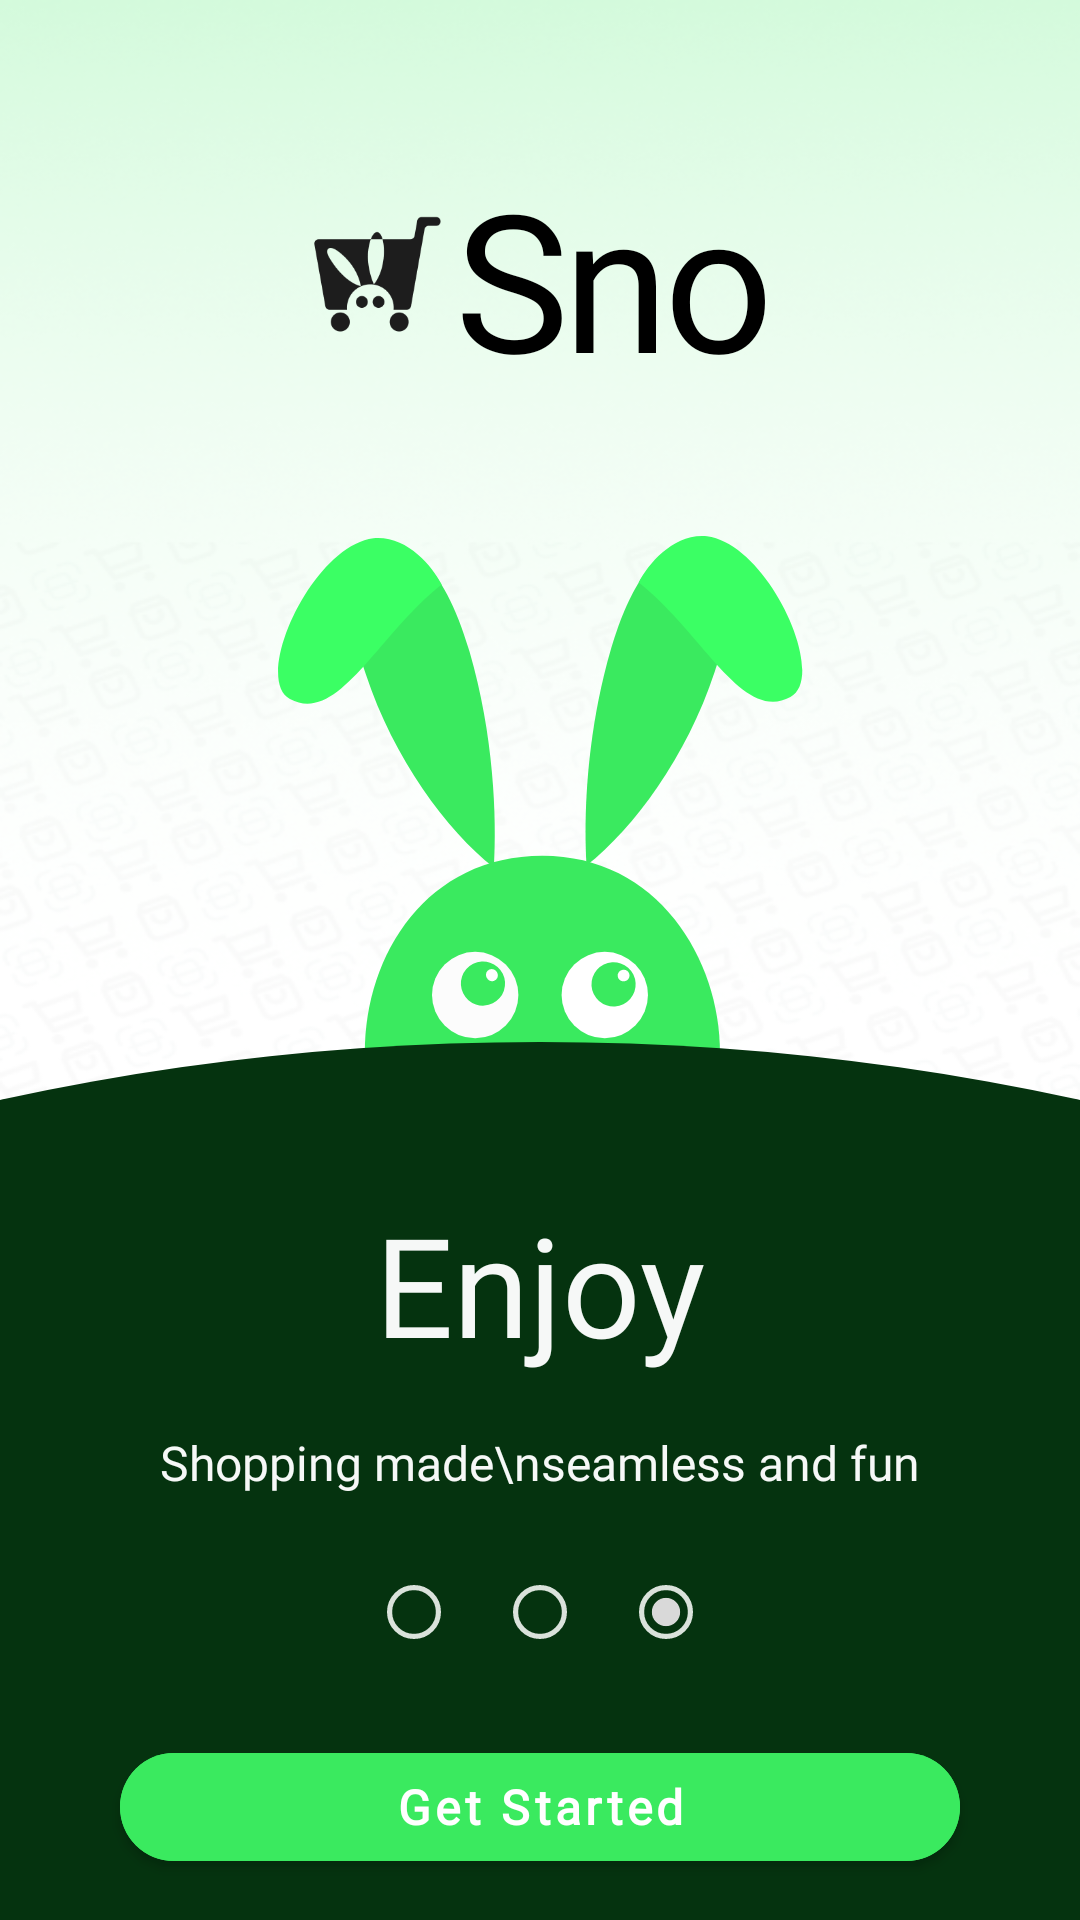

Layout XML and referenced resources for this Android screen:
<!-- AndroidManifest.xml: application theme Theme.SnooQ -->
<!-- res/layout/fragment_third_view.xml -->
<?xml version="1.0" encoding="utf-8"?>
<androidx.constraintlayout.widget.ConstraintLayout xmlns:android="http://schemas.android.com/apk/res/android"
    xmlns:tools="http://schemas.android.com/tools"
    android:layout_width="match_parent"
    xmlns:app="http://schemas.android.com/apk/res-auto"
    android:orientation="vertical"
    android:background="@drawable/img_1"
    android:layout_height="match_parent"
    tools:context=".view.onBoarding.screens.ThirdViewFragment">

    <LinearLayout
        android:id="@+id/frame_4"
        android:layout_width="173dp"
        android:layout_height="93dp"
        android:layout_marginTop="50dp"
        android:orientation="horizontal"
        app:layout_constraintEnd_toEndOf="parent"
        app:layout_constraintStart_toStartOf="parent"
        app:layout_constraintTop_toTopOf="parent">

        <View
            android:id="@+id/snooq_main_3"
            android:layout_width="59dp"
            android:layout_height="59dp"
            android:layout_marginTop="12dp"
            android:background="@drawable/logo_black" />

        <TextView
            android:id="@+id/snooq_"
            android:layout_width="115dp"
            android:layout_height="93dp"
            android:fontFamily="@font/dongle_bold"
            android:gravity="top"
            android:text="@string/snooq"
            android:textAppearance="@style/snooq" />
    </LinearLayout>

    <ImageView
        android:id="@+id/image_shopping"
        android:layout_width="200dp"
        android:layout_height="300dp"
        android:src="@drawable/group2"
        app:layout_constraintEnd_toEndOf="parent"
        app:layout_constraintStart_toStartOf="parent"
        app:layout_constraintTop_toBottomOf="@+id/frame_4" />

    <androidx.constraintlayout.widget.ConstraintLayout
        android:id="@+id/constraintLayout3"
        android:layout_width="match_parent"
        android:layout_height="0dp"
        android:layout_marginTop="-96dp"
        android:background="@drawable/ellipse_21"
        app:layout_constraintBottom_toBottomOf="parent"
        app:layout_constraintEnd_toEndOf="parent"
        app:layout_constraintStart_toStartOf="parent"
        app:layout_constraintTop_toBottomOf="@+id/image_shopping">

        <TextView
            android:id="@+id/shop"
            android:layout_width="wrap_content"
            android:layout_height="wrap_content"
            android:layout_marginTop="50dp"
            android:fontFamily="@font/inter_bold"
            android:gravity="top"
            android:text="Enjoy"
            android:textAppearance="@style/scan"
            app:layout_constraintEnd_toEndOf="parent"
            app:layout_constraintStart_toStartOf="parent"
            app:layout_constraintTop_toTopOf="parent" />

        <TextView
            android:id="@+id/your_shoppi_3"
            android:layout_width="wrap_content"
            android:layout_height="wrap_content"
            android:layout_marginTop="18dp"
            android:fontFamily="@font/inter_bold"
            android:gravity="center_horizontal|top"
            android:text="Shopping made\nseamless and fun"
            android:textAppearance="@style/your_shoppi"
            app:layout_constraintEnd_toEndOf="parent"
            app:layout_constraintStart_toStartOf="parent"
            app:layout_constraintTop_toBottomOf="@id/shop" />

        <LinearLayout
            android:id="@+id/threeDots"
            android:layout_width="wrap_content"
            android:layout_height="20dp"
            android:layout_marginTop="30dp"
            android:orientation="horizontal"
            app:layout_constraintEnd_toEndOf="parent"
            app:layout_constraintStart_toStartOf="parent"
            app:layout_constraintTop_toBottomOf="@id/your_shoppi_3">

            <View
                android:id="@+id/ellipse_6"
                android:layout_width="18dp"
                android:layout_height="18dp"
                android:background="@drawable/ellipse_4" />

            <View
                android:id="@+id/ellipse_7"
                android:layout_width="18dp"
                android:layout_height="18dp"
                android:layout_marginStart="24dp"
                android:background="@drawable/ellipse_4" />

            <View
                android:id="@+id/ellipse_8"
                android:layout_width="18dp"
                android:layout_height="18dp"
                android:layout_marginStart="24dp"
                android:background="@drawable/ellipse_2" />
        </LinearLayout>


        <com.google.android.material.button.MaterialButton
            android:id="@+id/StartBtn"
            android:layout_width="match_parent"
            android:layout_height="wrap_content"
            android:layout_marginStart="40dp"
            android:layout_marginTop="30dp"
            android:layout_marginEnd="40dp"
            android:backgroundTint="#3AEA5F"
            android:fontFamily="@font/inter_medium"
            android:text="Get Started"
            android:textAllCaps="false"
            android:textStyle="bold"
            android:textColor="@color/white"
            android:textSize="16sp"
            app:cornerRadius="24dp"
            app:layout_constraintEnd_toEndOf="parent"
            app:layout_constraintStart_toStartOf="parent"
            app:layout_constraintTop_toBottomOf="@id/threeDots" />

        <TextView
            android:id="@+id/logintxt"
            android:layout_width="wrap_content"
            android:layout_height="wrap_content"
            android:layout_marginStart="40dp"
            android:layout_marginTop="20dp"
            android:layout_marginEnd="40dp"
            android:fontFamily="@font/inter_medium"
            android:gravity="center_horizontal"
            android:text="@string/already_a_user_log_in"
            android:textAllCaps="false"
            android:textAppearance="@style/already_a_u"
            app:layout_constraintEnd_toEndOf="parent"
            app:layout_constraintHorizontal_bias="0.518"
            app:layout_constraintStart_toStartOf="parent"
            app:layout_constraintTop_toBottomOf="@id/StartBtn" />

    </androidx.constraintlayout.widget.ConstraintLayout>


</androidx.constraintlayout.widget.ConstraintLayout>
<!-- resources referenced by this layout -->
<resources>
  <color name="white">#FFFFFFFF</color>
  <!-- drawable ellipse_2 (drawable) -->
  <vector xmlns:android="http://schemas.android.com/apk/res/android"
      android:width="21dp"
      android:height="21dp"
      android:viewportWidth="21"
      android:viewportHeight="21">
    <path
        android:pathData="M0,0h21v21h-21z"
        android:fillColor="#5C5C5C"/>
    <group>
      <clip-path
          android:pathData="M-157,-715h440v956h-440z"/>
      <path
          android:pathData="M-157,-715h440v956h-440z"
          android:fillColor="#ffffff"/>
      <group>
        <clip-path
            android:pathData="M-402,-737h992v992h-992z"/>
        <path
            android:pathData="M-402,-737h992v992h-992z"
            android:strokeAlpha="0.01"
            android:fillAlpha="0.01"/>
      </group>
      <path
          android:pathData="M63,491m-750,0a750,750 0,1 1,1500 0a750,750 0,1 1,-1500 0"
          android:fillColor="#05330F"/>
      <path
          android:pathData="M10.5,10.5m-5.5,0a5.5,5.5 0,1 1,11 0a5.5,5.5 0,1 1,-11 0"
          android:fillColor="#D9D9D9"/>
      <path
          android:pathData="M10.5,10.5m-9.5,0a9.5,9.5 0,1 1,19 0a9.5,9.5 0,1 1,-19 0"
          android:strokeWidth="2"
          android:fillColor="#00000000"
          android:strokeColor="#DAE2DB"/>
    </group>
  </vector>
  <!-- drawable ellipse_21 (drawable) -->
  <vector xmlns:android="http://schemas.android.com/apk/res/android"
      android:width="440dp"
      android:height="500dp"
      android:viewportWidth="440"
      android:viewportHeight="500">
    <path
        android:pathData="M220,750m-750,0a750,750 0,1 1,1500 0a750,750 0,1 1,-1500 0"
        android:fillColor="#05330F"/>
  </vector>
  <!-- drawable ellipse_4 (drawable) -->
  <vector xmlns:android="http://schemas.android.com/apk/res/android"
      android:width="21dp"
      android:height="21dp"
      android:viewportWidth="21"
      android:viewportHeight="21">
    <path
        android:pathData="M10.5,10.5m-9.5,0a9.5,9.5 0,1 1,19 0a9.5,9.5 0,1 1,-19 0"
        android:strokeWidth="2"
        android:fillColor="#00000000"
        android:strokeColor="#DAE2DB"/>
  </vector>
  <!-- drawable group2: vector/xml drawable (drawable, 2610 chars, omitted) -->
  <!-- drawable img_1: png bitmap (drawable, 162503 bytes) -->
  <!-- drawable logo_black: png bitmap (drawable, 6053 bytes) -->
  <string name="already_a_user_log_in">Already a user? Log in</string>
  <string name="snooq">SnooQ</string>
  <style name="already_a_u">
          <item name="android:textSize">16sp</item>
          <item name="android:textColor">#F6F8F7</item>
      </style>
  <style name="scan">
          <item name="android:textSize">46sp</item>
          <item name="android:textColor">#F6F8F7</item>
      </style>
  <style name="snooq">
          <item name="android:textSize">64sp</item>
          <item name="android:letterSpacing">-0.03</item>
          <item name="android:textColor">#000000</item>
      </style>
  <style name="your_shoppi">
          <item name="android:textSize">16sp</item>
          <item name="android:textColor">#F6F8F7</item>
      </style>
  <style name="Theme.SnooQ" parent="Base.Theme.SnooQ" />
  <style name="Base.Theme.SnooQ" parent="Theme.MaterialComponents.Light.NoActionBar">
          
          
  
          <item name="bottomSheetDialogTheme">@style/AppBottomSheetDialogTheme</item>
  
      </style>
  <style name="AppBottomSheetDialogTheme" parent="Theme.Design.Light.BottomSheetDialog">
          <item name="bottomSheetStyle">@style/AppModalStyle</item>
      </style>
  <style name="AppModalStyle" parent="Widget.Design.BottomSheet.Modal">
          <item name="android:background">@drawable/bottom_sheet_background</item>
      </style>
  <!-- drawable bottom_sheet_background (drawable) -->
  <?xml version="1.0" encoding="utf-8"?>
  <shape xmlns:android="http://schemas.android.com/apk/res/android"
      android:shape="rectangle">
      <solid android:color="@android:color/white"/>
      <corners android:radius="22dp"/>
  
  </shape>
</resources>
